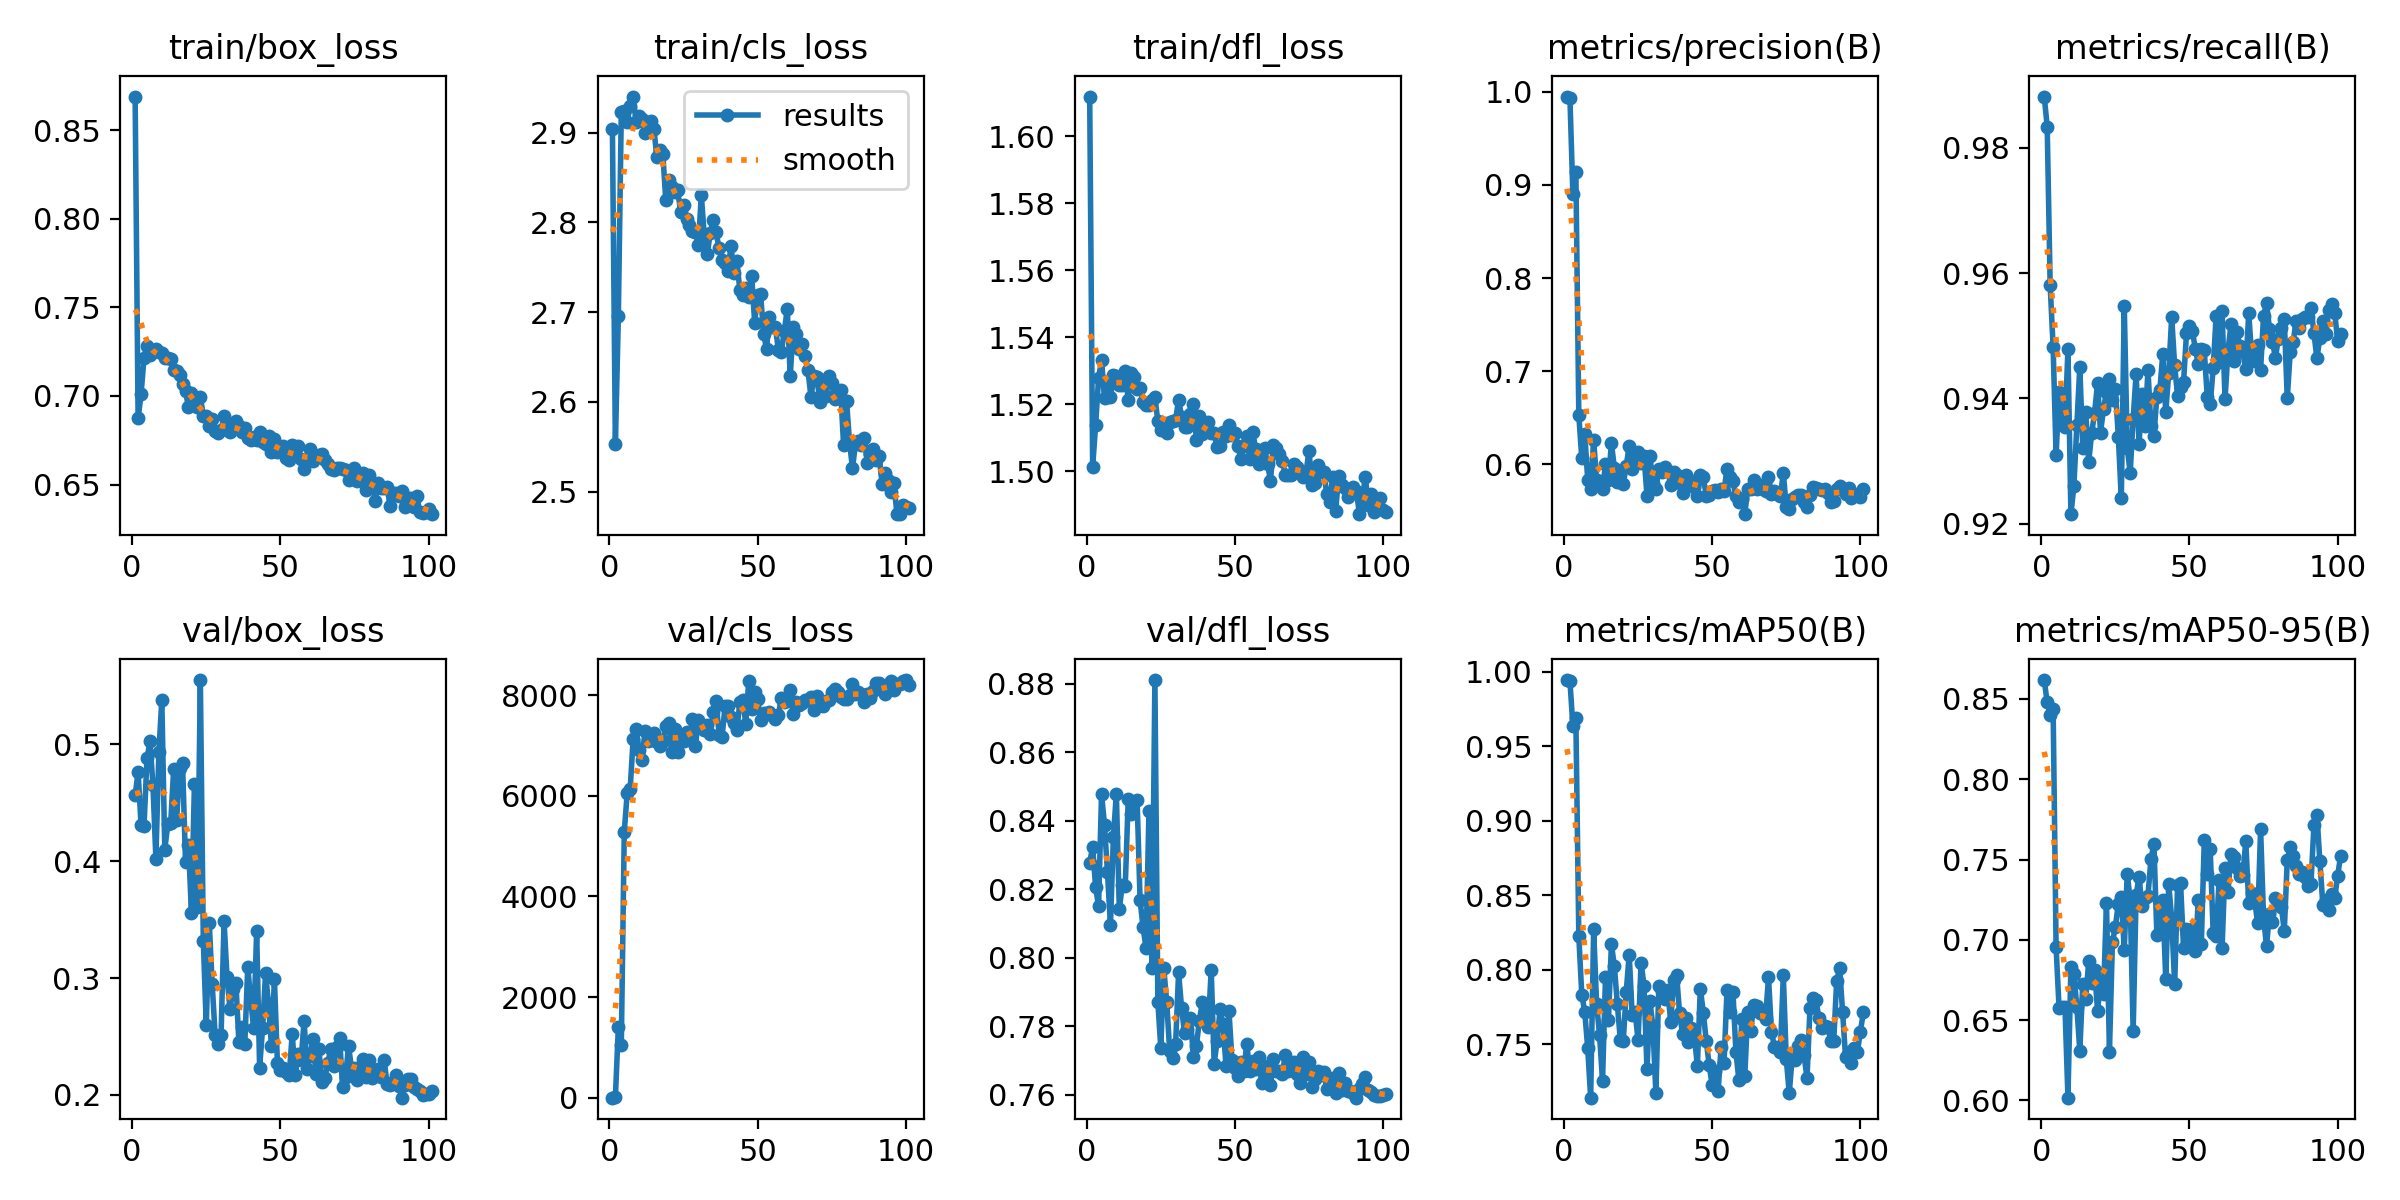

The file beside this chart, header and first rows:
epoch, time, train/box_loss, train/cls_loss, train/dfl_loss, metrics/precision(B), metrics/recall(B), metrics/mAP50(B), metrics/mAP50-95(B), val/box_loss, val/cls_loss, val/dfl_loss, lr/pg0, lr/pg1, lr/pg2
1, 26.68, 0.8689, 2.904, 1.612, 0.9946, 0.9882, 0.9944, 0.8618, 0.4564, 1.135, 0.8278, 0.003316, 0.003316, 0.003316
2, 58.65, 0.6873, 2.553, 1.501, 0.9931, 0.9834, 0.9939, 0.8478, 0.4765, 7.089, 0.8324, 0.006649, 0.006649, 0.006649
3, 90.87, 0.7009, 2.695, 1.514, 0.8898, 0.958, 0.9635, 0.84, 0.4309, 1404, 0.8205, 0.00998, 0.00998, 0.00998
4, 123, 0.7217, 2.923, 1.528, 0.914, 0.9482, 0.9687, 0.8438, 0.4301, 1042, 0.815, 0.009994, 0.009994, 0.009994
5, 155.2, 0.7284, 2.924, 1.533, 0.6529, 0.9309, 0.8226, 0.6954, 0.488, 5286, 0.8478, 0.00999, 0.00999, 0.00999
6, 187.2, 0.7233, 2.912, 1.522, 0.6068, 0.9411, 0.7833, 0.6578, 0.5026, 6061, 0.8388, 0.009985, 0.009985, 0.009985
7, 219.8, 0.7251, 2.93, 1.526, 0.633, 0.9365, 0.772, 0.6585, 0.4656, 6141, 0.825, 0.009978, 0.009978, 0.009978
8, 252.2, 0.7265, 2.94, 1.522, 0.5837, 0.9354, 0.7475, 0.6582, 0.4023, 7131, 0.8096, 0.00997, 0.00997, 0.00997
9, 284.1, 0.725, 2.912, 1.529, 0.5739, 0.9479, 0.7142, 0.6017, 0.4933, 7326, 0.8354, 0.009961, 0.009961, 0.009961
10, 316.2, 0.7243, 2.918, 1.529, 0.6262, 0.9215, 0.8273, 0.6831, 0.5381, 6909, 0.8479, 0.009951, 0.009951, 0.009951
11, 348.3, 0.7213, 2.915, 1.526, 0.5833, 0.926, 0.7772, 0.6785, 0.4099, 6709, 0.8141, 0.009939, 0.009939, 0.009939
12, 380.5, 0.7215, 2.899, 1.526, 0.5809, 0.9357, 0.7563, 0.6582, 0.4315, 7294, 0.8214, 0.009926, 0.009926, 0.009926
13, 412.8, 0.7207, 2.911, 1.53, 0.5738, 0.945, 0.7255, 0.6308, 0.4325, 7083, 0.8209, 0.009912, 0.009912, 0.009912
14, 445.1, 0.7149, 2.913, 1.521, 0.6001, 0.9321, 0.7949, 0.6727, 0.479, 7111, 0.8462, 0.009897, 0.009897, 0.009897
15, 477.5, 0.7142, 2.904, 1.529, 0.5832, 0.9379, 0.7662, 0.663, 0.435, 7246, 0.8419, 0.009881, 0.009881, 0.009881
16, 509.6, 0.7116, 2.872, 1.528, 0.6228, 0.9298, 0.8172, 0.6866, 0.4799, 7064, 0.8455, 0.009863, 0.009863, 0.009863
17, 542.1, 0.7067, 2.88, 1.524, 0.5964, 0.9344, 0.8025, 0.673, 0.4837, 7000, 0.8462, 0.009844, 0.009844, 0.009844
18, 574.7, 0.7025, 2.877, 1.525, 0.5809, 0.9377, 0.7768, 0.6811, 0.3992, 7083, 0.8168, 0.009825, 0.009825, 0.009825
19, 606.8, 0.6937, 2.825, 1.521, 0.5927, 0.9425, 0.7532, 0.6558, 0.4136, 7382, 0.8089, 0.009803, 0.009803, 0.009803
20, 639.2, 0.7019, 2.847, 1.52, 0.5793, 0.9345, 0.7523, 0.6741, 0.3559, 7442, 0.803, 0.009781, 0.009781, 0.009781
21, 671.5, 0.6985, 2.84, 1.52, 0.5985, 0.9383, 0.7853, 0.6662, 0.4658, 6871, 0.8428, 0.009758, 0.009758, 0.009758
22, 704, 0.6935, 2.834, 1.521, 0.6201, 0.941, 0.8102, 0.7227, 0.3609, 7334, 0.7969, 0.009733, 0.009733, 0.009733
23, 736, 0.6993, 2.837, 1.522, 0.5954, 0.943, 0.7697, 0.6302, 0.5552, 6878, 0.8811, 0.009707, 0.009707, 0.009707
24, 768.7, 0.6884, 2.812, 1.515, 0.6097, 0.9397, 0.7716, 0.6984, 0.3319, 7162, 0.7871, 0.00968, 0.00968, 0.00968
25, 801, 0.6886, 2.819, 1.512, 0.6129, 0.9415, 0.7527, 0.7082, 0.2594, 7085, 0.7735, 0.009652, 0.009652, 0.009652
26, 833.4, 0.683, 2.804, 1.514, 0.6011, 0.9339, 0.8048, 0.7226, 0.3476, 7260, 0.7969, 0.009623, 0.009623, 0.009623
27, 865.8, 0.6869, 2.797, 1.511, 0.6088, 0.924, 0.7895, 0.7266, 0.2949, 7121, 0.787, 0.009593, 0.009593, 0.009593
28, 898.2, 0.6801, 2.791, 1.515, 0.5666, 0.9548, 0.7332, 0.6939, 0.2509, 7533, 0.7726, 0.009561, 0.009561, 0.009561
29, 930.6, 0.6789, 2.789, 1.515, 0.6094, 0.9321, 0.7788, 0.7412, 0.2439, 6990, 0.7707, 0.009529, 0.009529, 0.009529
30, 962.9, 0.6806, 2.774, 1.515, 0.5804, 0.9281, 0.762, 0.7249, 0.2514, 7511, 0.7749, 0.009495, 0.009495, 0.009495
31, 995.3, 0.6887, 2.831, 1.521, 0.5737, 0.9368, 0.7173, 0.6431, 0.3491, 7383, 0.7957, 0.00946, 0.00946, 0.00946
32, 1028, 0.6826, 2.785, 1.516, 0.5948, 0.9439, 0.789, 0.728, 0.3007, 7315, 0.7853, 0.009425, 0.009425, 0.009425
33, 1060, 0.6799, 2.764, 1.513, 0.5917, 0.9328, 0.7858, 0.7392, 0.2735, 7414, 0.778, 0.009388, 0.009388, 0.009388
34, 1092, 0.6828, 2.788, 1.513, 0.5978, 0.9407, 0.7806, 0.7208, 0.2904, 7222, 0.7791, 0.00935, 0.00935, 0.00935
35, 1125, 0.686, 2.802, 1.517, 0.5928, 0.9356, 0.7865, 0.7258, 0.296, 7664, 0.7823, 0.009311, 0.009311, 0.009311
36, 1157, 0.6832, 2.789, 1.52, 0.5783, 0.9446, 0.7651, 0.7275, 0.2455, 7876, 0.771, 0.009271, 0.009271, 0.009271
37, 1189, 0.6798, 2.771, 1.509, 0.5925, 0.9355, 0.7934, 0.7502, 0.2577, 7219, 0.7743, 0.009229, 0.009229, 0.009229
38, 1222, 0.6819, 2.758, 1.516, 0.5888, 0.9341, 0.7964, 0.7598, 0.2437, 7175, 0.7815, 0.009187, 0.009187, 0.009187
39, 1255, 0.676, 2.754, 1.511, 0.5798, 0.9403, 0.7707, 0.7031, 0.3098, 7780, 0.787, 0.009144, 0.009144, 0.009144
40, 1287, 0.675, 2.746, 1.513, 0.5694, 0.9413, 0.7571, 0.7055, 0.2808, 7785, 0.783, 0.0091, 0.0091, 0.0091
41, 1320, 0.6767, 2.774, 1.515, 0.5885, 0.9471, 0.7677, 0.7249, 0.2571, 7574, 0.7799, 0.009055, 0.009055, 0.009055
42, 1352, 0.675, 2.744, 1.511, 0.5817, 0.9378, 0.7517, 0.6754, 0.34, 7444, 0.7964, 0.009008, 0.009008, 0.009008
43, 1385, 0.6795, 2.757, 1.511, 0.5818, 0.9441, 0.7607, 0.7347, 0.2234, 7299, 0.7691, 0.008961, 0.008961, 0.008961
44, 1417, 0.6739, 2.724, 1.507, 0.5759, 0.9529, 0.7553, 0.7132, 0.2569, 7867, 0.7757, 0.008913, 0.008913, 0.008913
45, 1450, 0.6728, 2.719, 1.507, 0.5659, 0.9453, 0.7354, 0.6722, 0.3041, 7904, 0.785, 0.008864, 0.008864, 0.008864
46, 1482, 0.6776, 2.727, 1.512, 0.5889, 0.9403, 0.7875, 0.7341, 0.2781, 7431, 0.7805, 0.008814, 0.008814, 0.008814
47, 1515, 0.6685, 2.717, 1.51, 0.5862, 0.9419, 0.7713, 0.7352, 0.2416, 8287, 0.7683, 0.008763, 0.008763, 0.008763
48, 1547, 0.6759, 2.741, 1.514, 0.5664, 0.9426, 0.7522, 0.6949, 0.299, 7724, 0.7844, 0.008711, 0.008711, 0.008711
49, 1579, 0.6684, 2.688, 1.511, 0.5677, 0.9504, 0.7359, 0.7067, 0.2277, 8057, 0.7702, 0.008658, 0.008658, 0.008658
50, 1612, 0.6694, 2.719, 1.511, 0.5711, 0.9516, 0.7225, 0.697, 0.2209, 7920, 0.7678, 0.008605, 0.008605, 0.008605
51, 1644, 0.6716, 2.72, 1.507, 0.5728, 0.9507, 0.7318, 0.7066, 0.2234, 7498, 0.7655, 0.00855, 0.00855, 0.00855
52, 1674, 0.6651, 2.676, 1.504, 0.5708, 0.9478, 0.7186, 0.6932, 0.2198, 7648, 0.7696, 0.008495, 0.008495, 0.008495
53, 1699, 0.6636, 2.659, 1.507, 0.5742, 0.9455, 0.7484, 0.7251, 0.2171, 7623, 0.7669, 0.008439, 0.008439, 0.008439
54, 1723, 0.6722, 2.695, 1.51, 0.5719, 0.9478, 0.7372, 0.6974, 0.2522, 7661, 0.7748, 0.008381, 0.008381, 0.008381
55, 1748, 0.6665, 2.684, 1.504, 0.5953, 0.9477, 0.7867, 0.7621, 0.2167, 7598, 0.7668, 0.008323, 0.008323, 0.008323
56, 1771, 0.6716, 2.683, 1.512, 0.5862, 0.9403, 0.7718, 0.7407, 0.2347, 7535, 0.7699, 0.008265, 0.008265, 0.008265
57, 1795, 0.6643, 2.658, 1.507, 0.5821, 0.9391, 0.7854, 0.7564, 0.2295, 7610, 0.7674, 0.008205, 0.008205, 0.008205
58, 1820, 0.6589, 2.656, 1.502, 0.5663, 0.9448, 0.7452, 0.7041, 0.2633, 7952, 0.7711, 0.008145, 0.008145, 0.008145
59, 1845, 0.6635, 2.679, 1.503, 0.5599, 0.9532, 0.7262, 0.7026, 0.2223, 7860, 0.7635, 0.008084, 0.008084, 0.008084
60, 1869, 0.6698, 2.703, 1.507, 0.5635, 0.9459, 0.7671, 0.737, 0.2336, 7876, 0.7666, 0.008022, 0.008022, 0.008022
... 41 more rows
